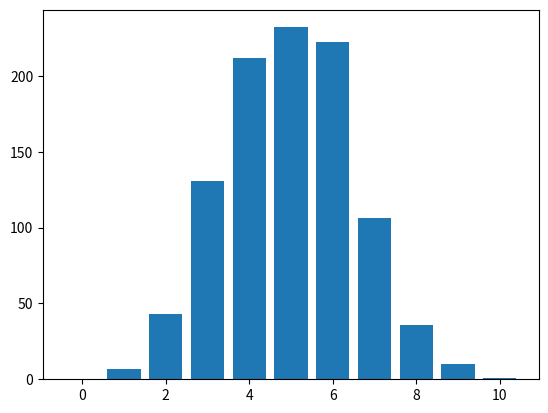

The matplotlib source for this figure:
import random as r
import matplotlib.pyplot as plt

List = []
Round = 0
count = 0
result = []

while Round < 1000:
	ticker = 0
	count = 0
	while count < 10:
		x = r.randint(0,1)
		if x == 1:
			ticker += 1
		count += 1
	List.append(ticker)
	Round += 1

print(List.count(0))
print(List.count(1))
print(List.count(2))
print(List.count(3))
print(List.count(4))
print(List.count(5))
print(List.count(6))
print(List.count(7))
print(List.count(8))
print(List.count(9))
print(List.count(10))


result.append(List.count(0))
result.append(List.count(1))
result.append(List.count(2))
result.append(List.count(3))
result.append(List.count(4))
result.append(List.count(5))
result.append(List.count(6))
result.append(List.count(7))
result.append(List.count(8))
result.append(List.count(9))
result.append(List.count(10))

r = [x for x in range(11)]
print(result)
plt.bar(r,result)
plt.show()